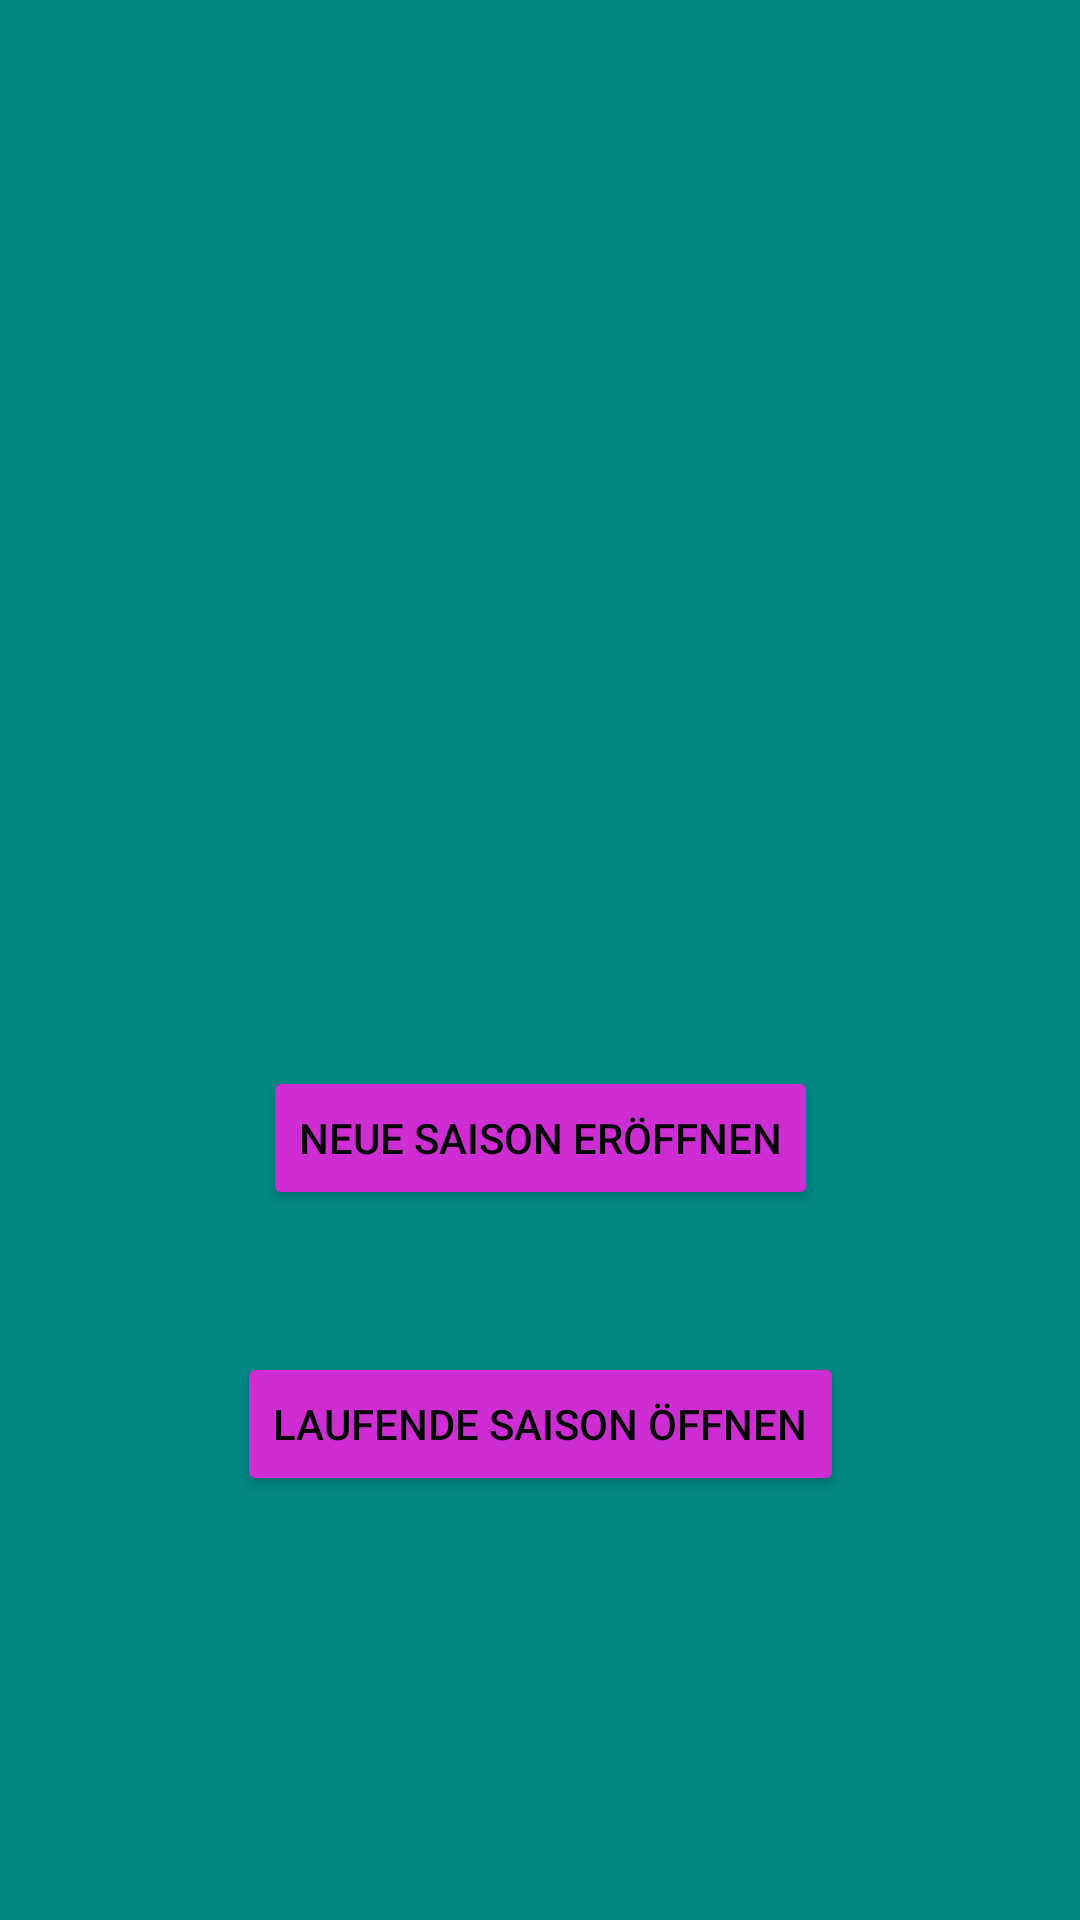

Produce the Android XML layout that renders to this screen, including the resource entries it uses.
<!-- AndroidManifest.xml: application theme Theme.Heat -->
<!-- res/layout/fragment_home.xml -->
<?xml version="1.0" encoding="utf-8"?>
<androidx.constraintlayout.widget.ConstraintLayout xmlns:android="http://schemas.android.com/apk/res/android"
    xmlns:app="http://schemas.android.com/apk/res-auto"
    xmlns:tools="http://schemas.android.com/tools"
    android:layout_width="match_parent"
    android:layout_height="match_parent"
    android:background="@color/teal_700"
    tools:context=".ui.home.HomeFragment">


    <Button
        android:id="@+id/createNewSeasonBtn"
        android:layout_width="wrap_content"
        android:layout_height="wrap_content"
        android:backgroundTint="@color/menu_bar"
        android:text="@string/CreateNewSeason"
        android:textColor="@color/black"
        app:layout_constraintBottom_toBottomOf="parent"
        app:layout_constraintEnd_toEndOf="parent"
        app:layout_constraintStart_toStartOf="parent"
        app:layout_constraintTop_toTopOf="parent"
        app:layout_constraintVertical_bias="0.600" />

    <Button
        android:id="@+id/openRunningSeasonBtn"
        android:layout_width="wrap_content"
        android:layout_height="wrap_content"
        android:backgroundTint="@color/menu_bar"
        android:text="@string/OpenRunningSeason"
        android:textColor="@color/black"
        app:layout_constraintBottom_toBottomOf="parent"
        app:layout_constraintEnd_toEndOf="parent"
        app:layout_constraintStart_toStartOf="parent"
        app:layout_constraintTop_toBottomOf="@+id/createNewSeasonBtn"
        app:layout_constraintVertical_bias="0.250" />
</androidx.constraintlayout.widget.ConstraintLayout>
<!-- resources referenced by this layout -->
<resources>
  <color name="black">#FF000000</color>
  <color name="menu_bar">#CD2DD3</color>
  <color name="teal_700">#FF018786</color>
  <string name="CreateNewSeason">Neue Saison eröffnen</string>
  <string name="OpenRunningSeason">Laufende Saison öffnen</string>
  <style name="Theme.Heat" parent="Theme.MaterialComponents.DayNight.DarkActionBar">
          
          <item name="colorPrimary">@color/purple_500</item>
          <item name="colorPrimaryVariant">@color/purple_700</item>
          <item name="colorOnPrimary">@color/white</item>
          
          <item name="colorSecondary">@color/teal_200</item>
          <item name="colorSecondaryVariant">@color/teal_700</item>
          <item name="colorOnSecondary">@color/black</item>
          
          <item name="android:statusBarColor">?attr/colorPrimaryVariant</item>
          
      </style>
  <color name="purple_500">#FF6200EE</color>
  <color name="purple_700">#FF3700B3</color>
  <color name="white">#FFFFFFFF</color>
  <color name="teal_200">#FF03DAC5</color>
</resources>
